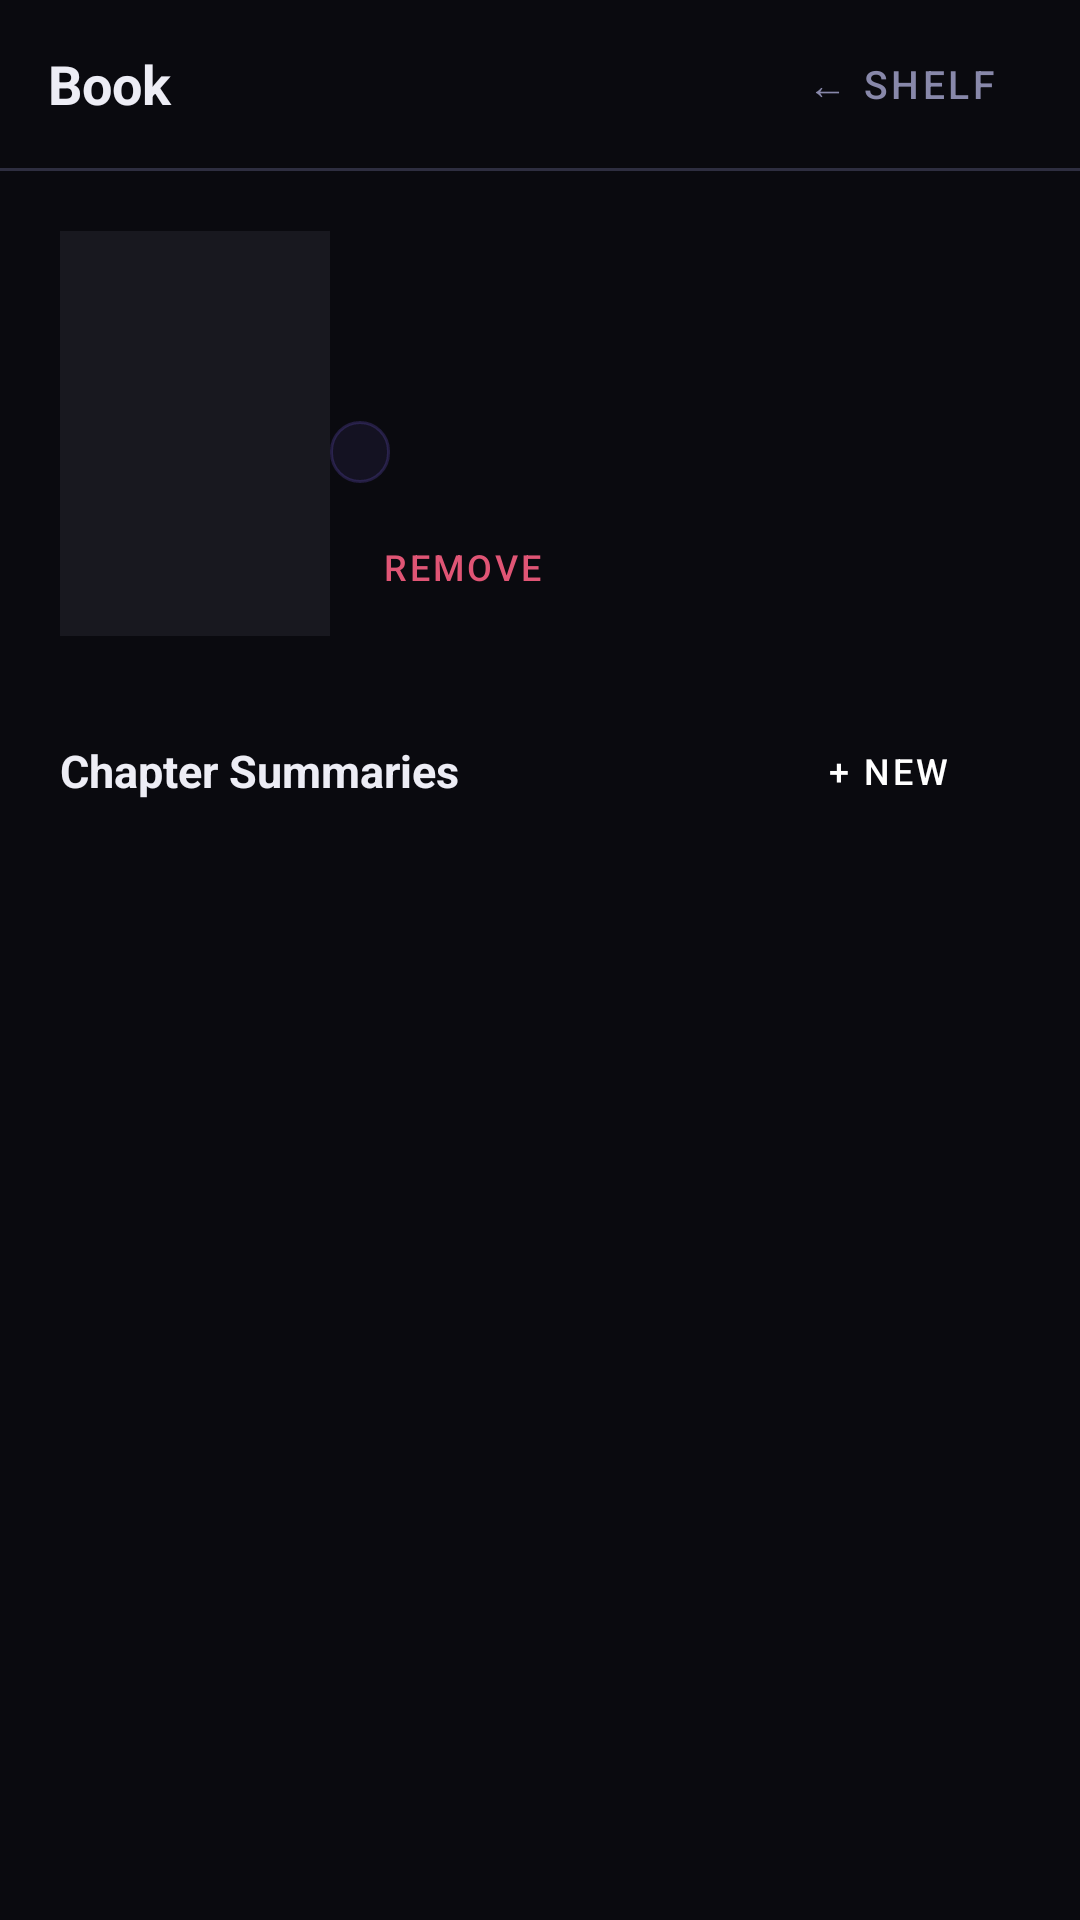

Write the Android layout XML for this screen, with the resource values it uses.
<!-- AndroidManifest.xml: application theme Theme.MyLibrary -->
<!-- res/layout/fragment_book.xml -->
<?xml version="1.0" encoding="utf-8"?>
<LinearLayout xmlns:android="http://schemas.android.com/apk/res/android"
    android:layout_width="match_parent"
    android:layout_height="match_parent"
    android:orientation="vertical"
    android:background="@color/bg">

    
    <LinearLayout
        android:layout_width="match_parent"
        android:layout_height="56dp"
        android:orientation="horizontal"
        android:gravity="center_vertical"
        android:paddingStart="16dp"
        android:paddingEnd="16dp"
        android:background="@color/bg">

        <TextView
            android:layout_width="0dp"
            android:layout_height="wrap_content"
            android:layout_weight="1"
            android:text="Book"
            android:textSize="18sp"
            android:textStyle="bold"
            android:textColor="@color/text_primary" />

        <Button
            android:id="@+id/btn_back"
            android:layout_width="wrap_content"
            android:layout_height="36dp"
            android:text="← Shelf"
            android:textSize="13sp"
            android:textColor="@color/text_secondary"
            android:backgroundTint="@color/surface3"
            android:paddingStart="12dp"
            android:paddingEnd="12dp"
            style="@style/Widget.MaterialComponents.Button"
            android:stateListAnimator="@null" />
    </LinearLayout>

    <View
        android:layout_width="match_parent"
        android:layout_height="1dp"
        android:background="@color/border" />

    <androidx.core.widget.NestedScrollView
        android:layout_width="match_parent"
        android:layout_height="0dp"
        android:layout_weight="1">

        <LinearLayout
            android:layout_width="match_parent"
            android:layout_height="wrap_content"
            android:orientation="vertical"
            android:padding="20dp">

            
            <LinearLayout
                android:layout_width="match_parent"
                android:layout_height="wrap_content"
                android:orientation="horizontal"
                android:gap="18dp"
                android:layout_marginBottom="28dp">

                <ImageView
                    android:id="@+id/img_cover"
                    android:layout_width="90dp"
                    android:layout_height="135dp"
                    android:scaleType="centerCrop"
                    android:background="@color/surface2"
                    android:contentDescription="Book cover" />

                <LinearLayout
                    android:layout_width="0dp"
                    android:layout_height="wrap_content"
                    android:layout_weight="1"
                    android:orientation="vertical"
                    android:layout_gravity="center_vertical">

                    <TextView
                        android:id="@+id/tv_title"
                        android:layout_width="match_parent"
                        android:layout_height="wrap_content"
                        android:textSize="17sp"
                        android:textStyle="bold"
                        android:textColor="@color/text_primary"
                        android:lineSpacingMultiplier="1.2"
                        android:layout_marginBottom="4dp" />

                    <TextView
                        android:id="@+id/tv_author"
                        android:layout_width="match_parent"
                        android:layout_height="wrap_content"
                        android:textSize="13sp"
                        android:textColor="@color/text_secondary"
                        android:layout_marginBottom="12dp" />

                    <TextView
                        android:id="@+id/tv_note_count"
                        android:layout_width="wrap_content"
                        android:layout_height="wrap_content"
                        android:background="@drawable/bg_chip"
                        android:textSize="11sp"
                        android:textColor="@color/accent_light"
                        android:paddingStart="10dp"
                        android:paddingEnd="10dp"
                        android:paddingTop="3dp"
                        android:paddingBottom="3dp"
                        android:layout_marginBottom="12dp" />

                    <Button
                        android:id="@+id/btn_remove"
                        android:layout_width="wrap_content"
                        android:layout_height="32dp"
                        android:text="Remove"
                        android:textSize="12sp"
                        android:textColor="@color/danger"
                        android:backgroundTint="@color/bg"
                        android:paddingStart="0dp"
                        android:paddingEnd="0dp"
                        style="@style/Widget.MaterialComponents.Button.TextButton"
                        android:stateListAnimator="@null" />
                </LinearLayout>
            </LinearLayout>

            
            <LinearLayout
                android:layout_width="match_parent"
                android:layout_height="wrap_content"
                android:orientation="horizontal"
                android:gravity="center_vertical"
                android:layout_marginBottom="14dp">

                <TextView
                    android:layout_width="0dp"
                    android:layout_height="wrap_content"
                    android:layout_weight="1"
                    android:text="Chapter Summaries"
                    android:textSize="15sp"
                    android:textStyle="bold"
                    android:textColor="@color/text_primary" />

                <Button
                    android:id="@+id/btn_new_summary"
                    android:layout_width="wrap_content"
                    android:layout_height="34dp"
                    android:text="+ New"
                    android:textSize="12sp"
                    android:textColor="#FFFFFF"
                    android:backgroundTint="@color/accent"
                    android:paddingStart="12dp"
                    android:paddingEnd="12dp"
                    style="@style/Widget.MaterialComponents.Button"
                    android:stateListAnimator="@null" />
            </LinearLayout>

            <TextView
                android:id="@+id/empty_chapters"
                android:layout_width="match_parent"
                android:layout_height="wrap_content"
                android:text="No summaries yet. Tap &quot;+ New&quot; after finishing a chapter."
                android:textSize="13sp"
                android:textColor="@color/text_tertiary"
                android:fontFamily="serif"
                android:textStyle="italic"
                android:visibility="gone"
                android:layout_marginBottom="16dp" />

            <androidx.recyclerview.widget.RecyclerView
                android:id="@+id/recycler_chapters"
                android:layout_width="match_parent"
                android:layout_height="wrap_content"
                android:nestedScrollingEnabled="false" />

        </LinearLayout>
    </androidx.core.widget.NestedScrollView>

</LinearLayout>
<!-- resources referenced by this layout -->
<resources>
  <color name="accent">#6e56cf</color>
  <color name="accent_light">#a891ff</color>
  <color name="bg">#0a0a0f</color>
  <color name="border">#2e2e40</color>
  <color name="danger">#e05575</color>
  <color name="surface2">#18181f</color>
  <color name="surface3">#20202a</color>
  <color name="text_primary">#ededf5</color>
  <color name="text_secondary">#8888aa</color>
  <color name="text_tertiary">#4a4a68</color>
  <!-- drawable bg_chip (drawable) -->
  <?xml version="1.0" encoding="utf-8"?>
  <shape xmlns:android="http://schemas.android.com/apk/res/android"
      android:shape="rectangle">
      <solid android:color="#1a6e56cf" />
      <stroke android:width="1dp" android:color="#406e56cf" />
      <corners android:radius="20dp" />
  </shape>
  <style name="Theme.MyLibrary" parent="Theme.MaterialComponents.DayNight.NoActionBar">
          <item name="colorPrimary">@color/accent</item>
          <item name="colorPrimaryVariant">@color/accent2</item>
          <item name="colorOnPrimary">#FFFFFF</item>
          <item name="colorSecondary">@color/teal</item>
          <item name="colorSurface">@color/surface2</item>
          <item name="colorOnSurface">@color/text_primary</item>
          <item name="android:colorBackground">@color/bg</item>
          <item name="android:windowBackground">@color/bg</item>
          <item name="android:statusBarColor">@android:color/transparent</item>
          <item name="android:navigationBarColor">@color/bg</item>
          <item name="android:windowLightStatusBar">false</item>
          <item name="android:windowLightNavigationBar">false</item>
          <item name="bottomSheetDialogTheme">@style/Theme.MyLibrary.BottomSheet</item>
      </style>
  <color name="accent2">#8b70f0</color>
  <color name="teal">#2dd4bf</color>
  <style name="Theme.MyLibrary.BottomSheet" parent="Theme.MaterialComponents.DayNight.BottomSheetDialog">
          <item name="bottomSheetStyle">@style/BottomSheetStyle</item>
          <item name="android:windowBackground">@android:color/transparent</item>
      </style>
  <style name="BottomSheetStyle" parent="Widget.MaterialComponents.BottomSheet">
          <item name="backgroundTint">@color/surface1</item>
          <item name="android:backgroundTint">@color/surface1</item>
      </style>
  <color name="surface1">#111118</color>
</resources>
